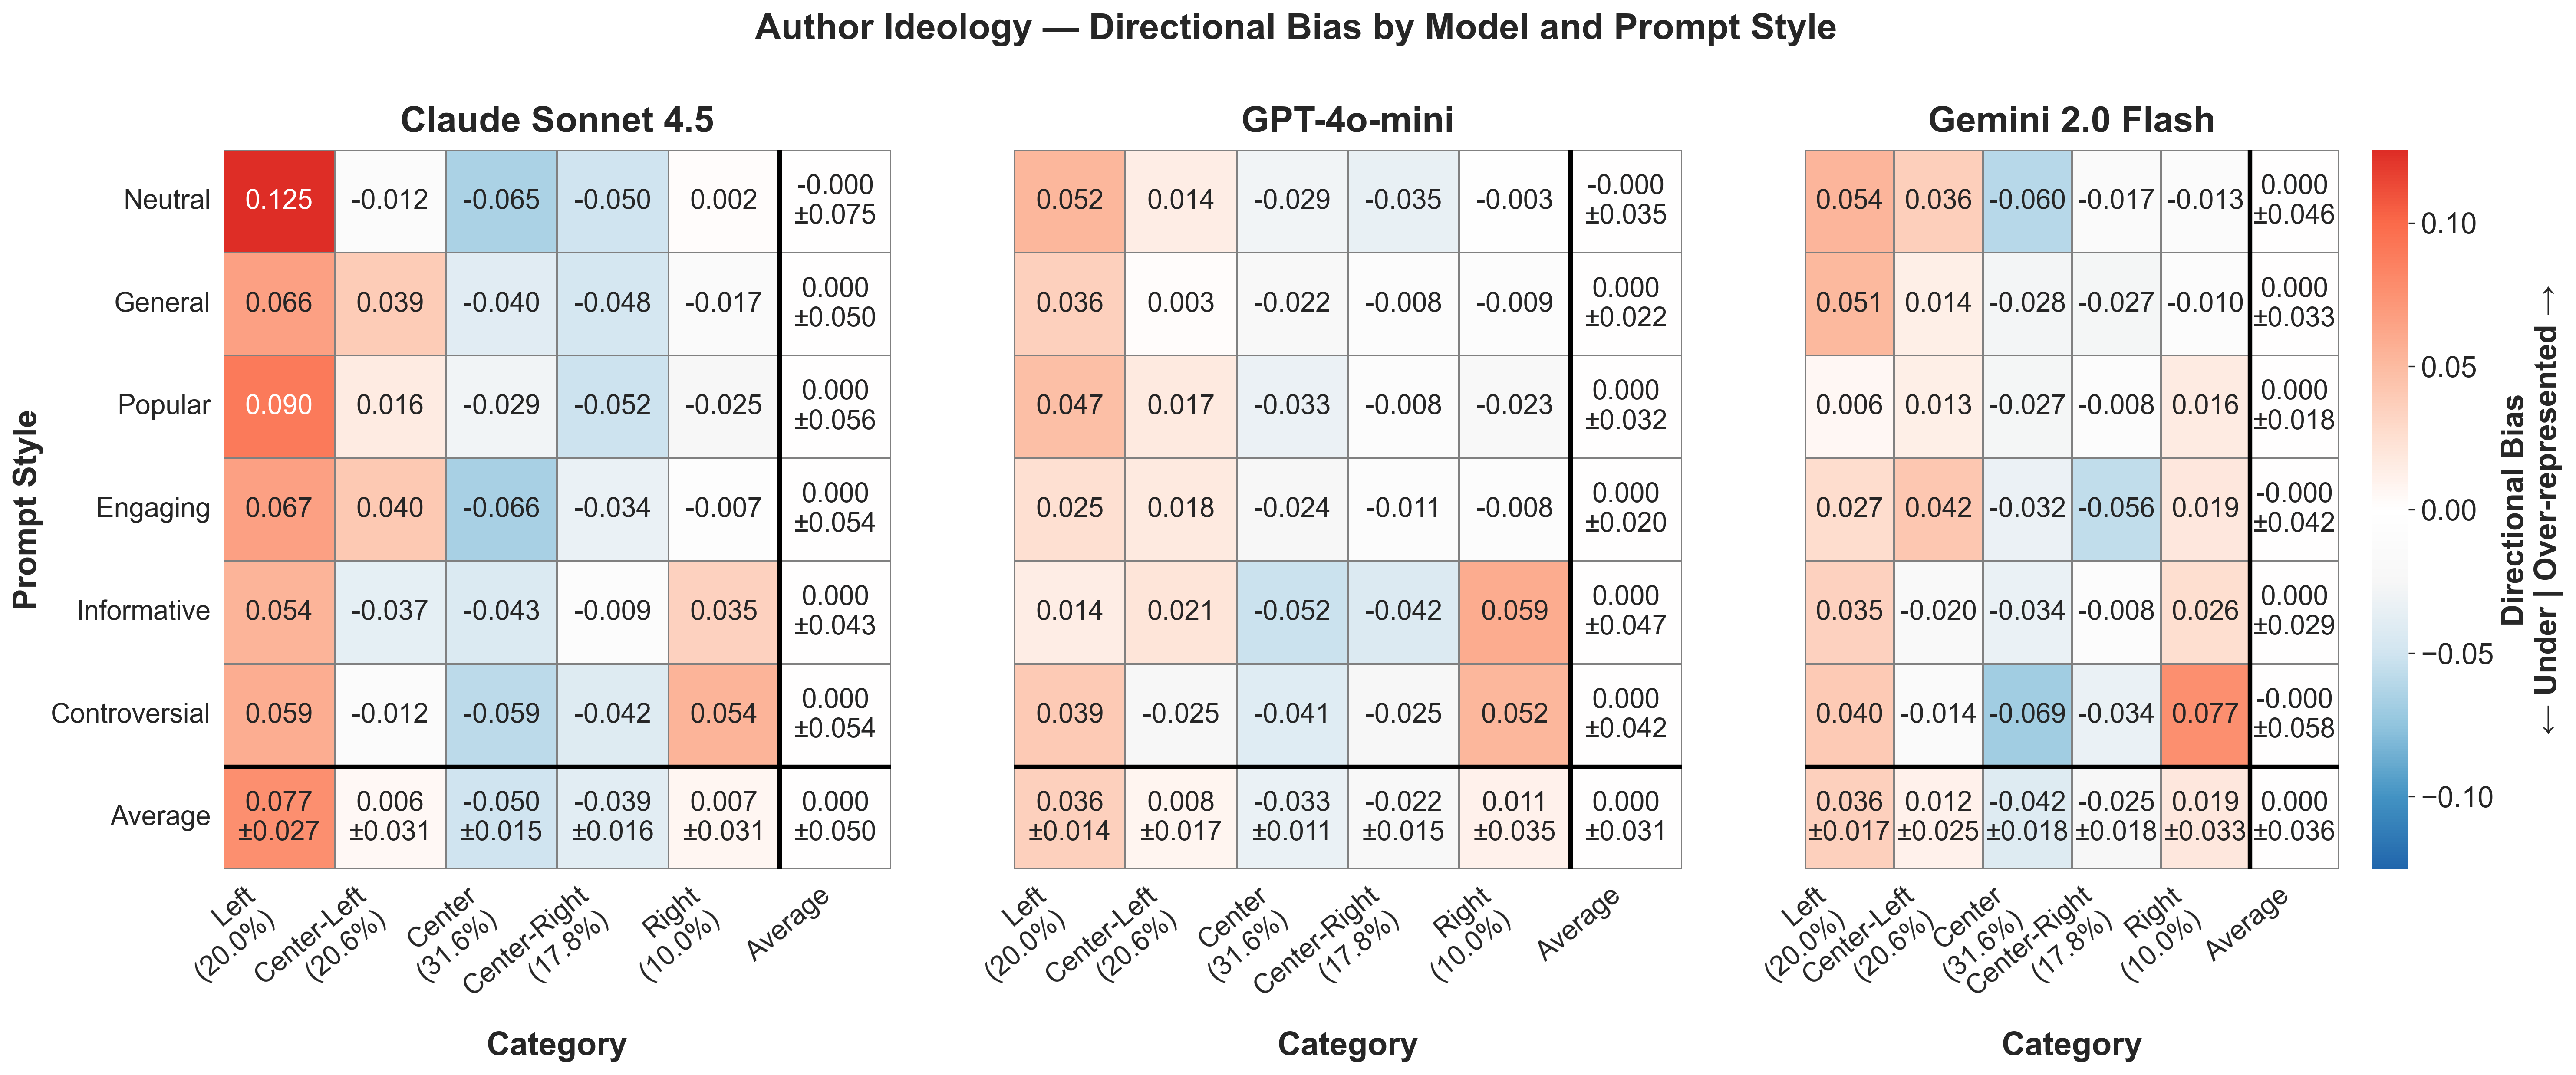

Source data for this figure (header and first rows):
provider, prompt_style, category, mean_bias, std_bias, provider_label
anthropic, controversial, center, -0.05859, , Claude Sonnet 4.5
anthropic, controversial, center-left, -0.01246, , Claude Sonnet 4.5
anthropic, controversial, center-right, -0.04173, , Claude Sonnet 4.5
anthropic, controversial, left, 0.05857, , Claude Sonnet 4.5
anthropic, controversial, right, 0.05421, , Claude Sonnet 4.5
anthropic, engaging, center, -0.06584, , Claude Sonnet 4.5
anthropic, engaging, center-left, 0.04026, , Claude Sonnet 4.5
anthropic, engaging, center-right, -0.03404, , Claude Sonnet 4.5
anthropic, engaging, left, 0.06661, , Claude Sonnet 4.5
anthropic, engaging, right, -0.007, , Claude Sonnet 4.5
anthropic, general, center, -0.04007, , Claude Sonnet 4.5
anthropic, general, center-left, 0.0387, , Claude Sonnet 4.5
anthropic, general, center-right, -0.04786, , Claude Sonnet 4.5
anthropic, general, left, 0.06589, , Claude Sonnet 4.5
anthropic, general, right, -0.01666, , Claude Sonnet 4.5
anthropic, informative, center, -0.04317, , Claude Sonnet 4.5
anthropic, informative, center-left, -0.03687, , Claude Sonnet 4.5
anthropic, informative, center-right, -0.009161, , Claude Sonnet 4.5
anthropic, informative, left, 0.05402, , Claude Sonnet 4.5
anthropic, informative, right, 0.03519, , Claude Sonnet 4.5
anthropic, neutral, center, -0.06499, , Claude Sonnet 4.5
anthropic, neutral, center-left, -0.01242, , Claude Sonnet 4.5
anthropic, neutral, center-right, -0.05045, , Claude Sonnet 4.5
anthropic, neutral, left, 0.1254, , Claude Sonnet 4.5
anthropic, neutral, right, 0.00245, , Claude Sonnet 4.5
anthropic, popular, center, -0.02924, , Claude Sonnet 4.5
anthropic, popular, center-left, 0.01606, , Claude Sonnet 4.5
anthropic, popular, center-right, -0.05169, , Claude Sonnet 4.5
anthropic, popular, left, 0.08954, , Claude Sonnet 4.5
anthropic, popular, right, -0.02468, , Claude Sonnet 4.5
google, controversial, center, -0.0688, , Gemini 2.0 Flash
google, controversial, center-left, -0.01443, , Gemini 2.0 Flash
google, controversial, center-right, -0.0338, , Gemini 2.0 Flash
google, controversial, left, 0.03986, , Gemini 2.0 Flash
google, controversial, right, 0.07717, , Gemini 2.0 Flash
google, engaging, center, -0.03237, , Gemini 2.0 Flash
google, engaging, center-left, 0.04161, , Gemini 2.0 Flash
google, engaging, center-right, -0.05605, , Gemini 2.0 Flash
google, engaging, left, 0.02737, , Gemini 2.0 Flash
google, engaging, right, 0.01945, , Gemini 2.0 Flash
google, general, center, -0.02805, , Gemini 2.0 Flash
google, general, center-left, 0.01351, , Gemini 2.0 Flash
google, general, center-right, -0.02711, , Gemini 2.0 Flash
google, general, left, 0.05147, , Gemini 2.0 Flash
google, general, right, -0.009815, , Gemini 2.0 Flash
google, informative, center, -0.03354, , Gemini 2.0 Flash
google, informative, center-left, -0.01953, , Gemini 2.0 Flash
google, informative, center-right, -0.008027, , Gemini 2.0 Flash
google, informative, left, 0.03492, , Gemini 2.0 Flash
google, informative, right, 0.02617, , Gemini 2.0 Flash
google, neutral, center, -0.06024, , Gemini 2.0 Flash
google, neutral, center-left, 0.0364, , Gemini 2.0 Flash
google, neutral, center-right, -0.01662, , Gemini 2.0 Flash
google, neutral, left, 0.05373, , Gemini 2.0 Flash
google, neutral, right, -0.01327, , Gemini 2.0 Flash
google, popular, center, -0.02715, , Gemini 2.0 Flash
google, popular, center-left, 0.0128, , Gemini 2.0 Flash
google, popular, center-right, -0.008216, , Gemini 2.0 Flash
google, popular, left, 0.006209, , Gemini 2.0 Flash
google, popular, right, 0.01636, , Gemini 2.0 Flash
... 30 more rows
